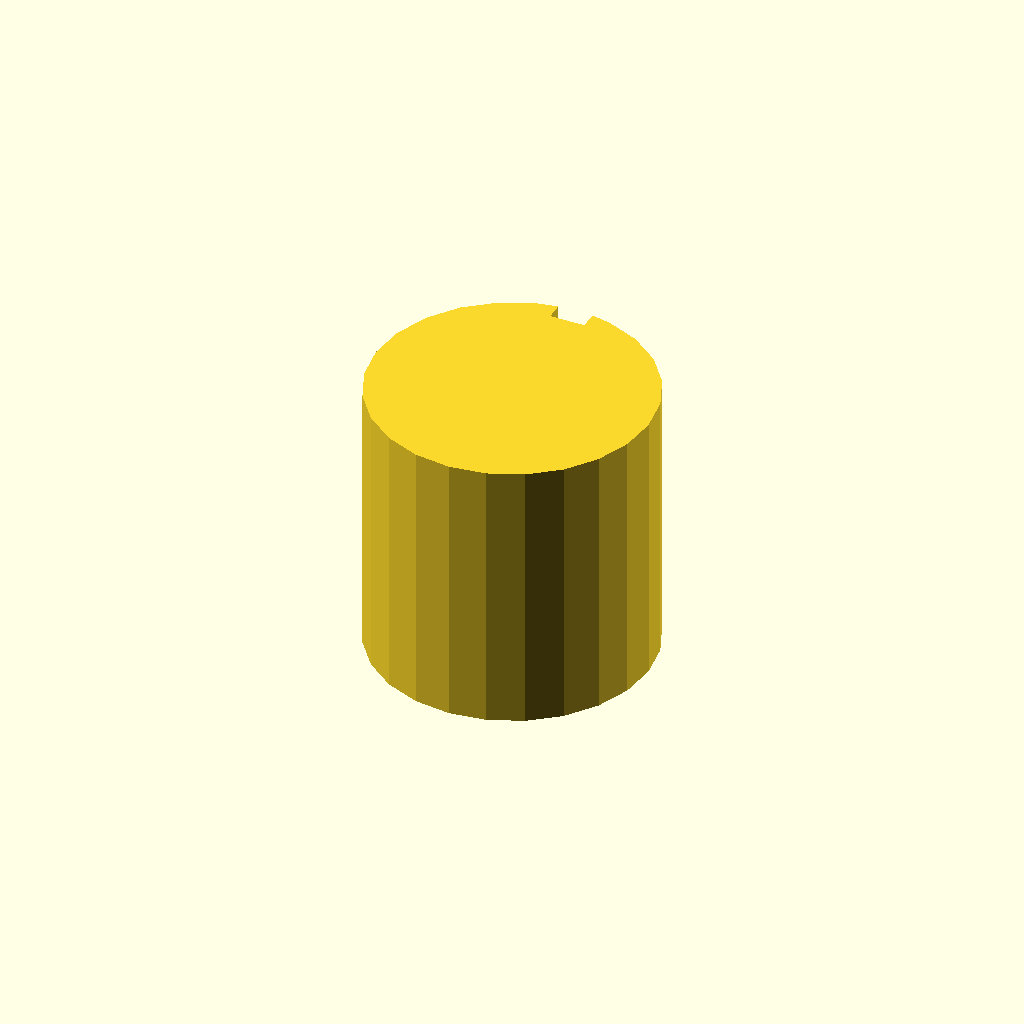
Cell 1: rendered with the file's own defaults.
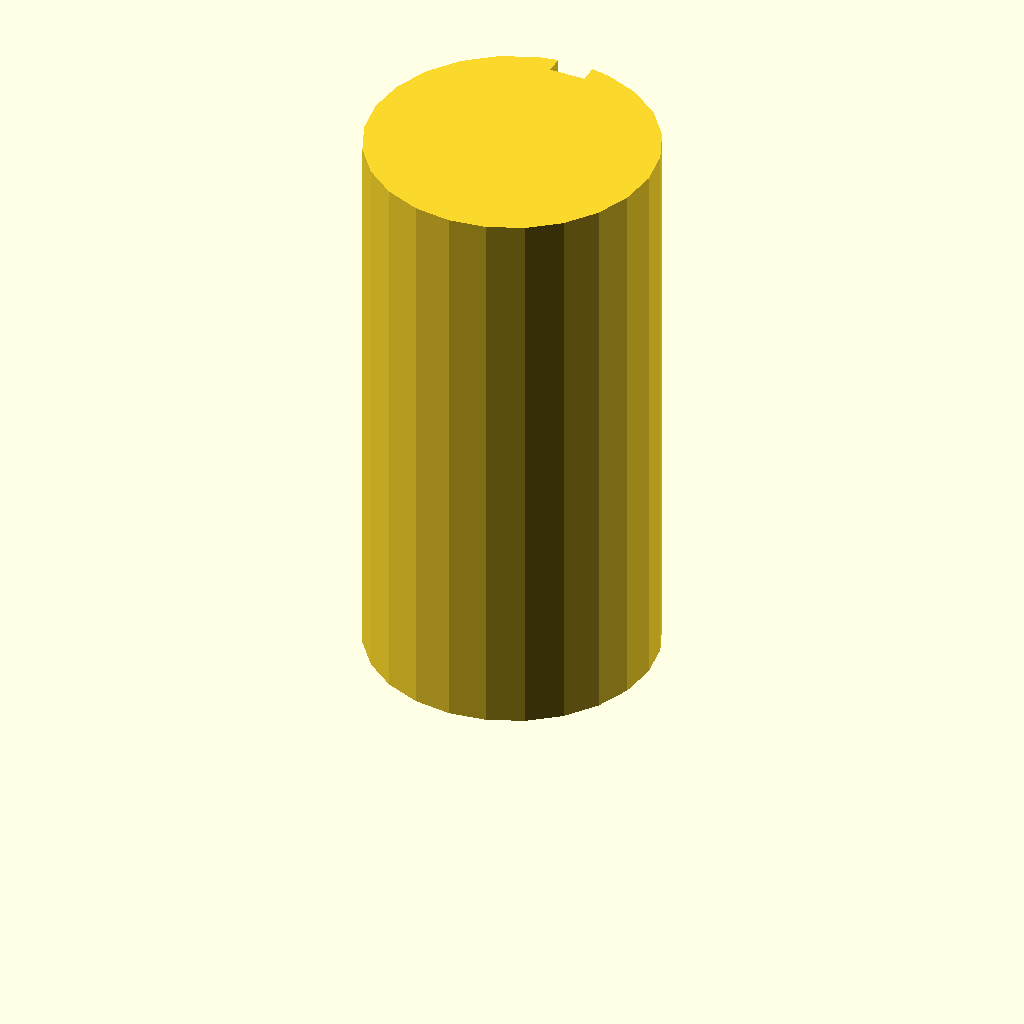
Cell 2: the same model with plate_t = 80.
All cells are drawn from one camera (rotation 55°, 0°, 25°, orthographic, colour scheme Cornfield), so only the parameter changes between them.
The OpenSCAD source (optional_data/data/sketch3/keyways/part_0165.scad):
$fn = 32;

// ----------------------------------------------------------------------
// Keyway shaft: d40 shaft, key 5 x 2.5 mm
// ----------------------------------------------------------------------

// --- parameters (mm) ---
shaft_r = 20;             // shaft radius
key_w = 5;                // keyway width
key_d = 2.5;              // keyway depth below the surface line
plate_t = 40;             // shaft length, Z (extrusion height)

shaft_d = 2 * shaft_r;  // shaft diameter
circle_step = 15;  // polygon sampling step, degrees

profile = [[14.824, 39.319], [10, 37.321], [5.858, 34.142], [2.679, 30], [0.681, 25.176], [0, 20], [0.681, 14.824], [2.679, 10], [5.858, 5.858], [10, 2.679], [14.824, 0.681], [20, 0], [25.176, 0.681], [30, 2.679], [34.142, 5.858], [37.321, 10], [39.319, 14.824], [40, 20], [39.319, 25.176], [37.321, 30], [34.142, 34.142], [30, 37.321], [25.176, 39.319], [22.5, 39.843], [22.5, 37.343], [17.5, 37.343], [17.5, 39.843]];  // primary outline, 27 points, counter clockwise

// --- the one profile operation ---
linear_extrude(height = plate_t) polygon(points = profile);
Parameter table extracted from the source (name, type, default, range or options):
shaft_r: number, default 20
key_w: number, default 5
key_d: number, default 2.5
plate_t: number, default 40
circle_step: number, default 15
